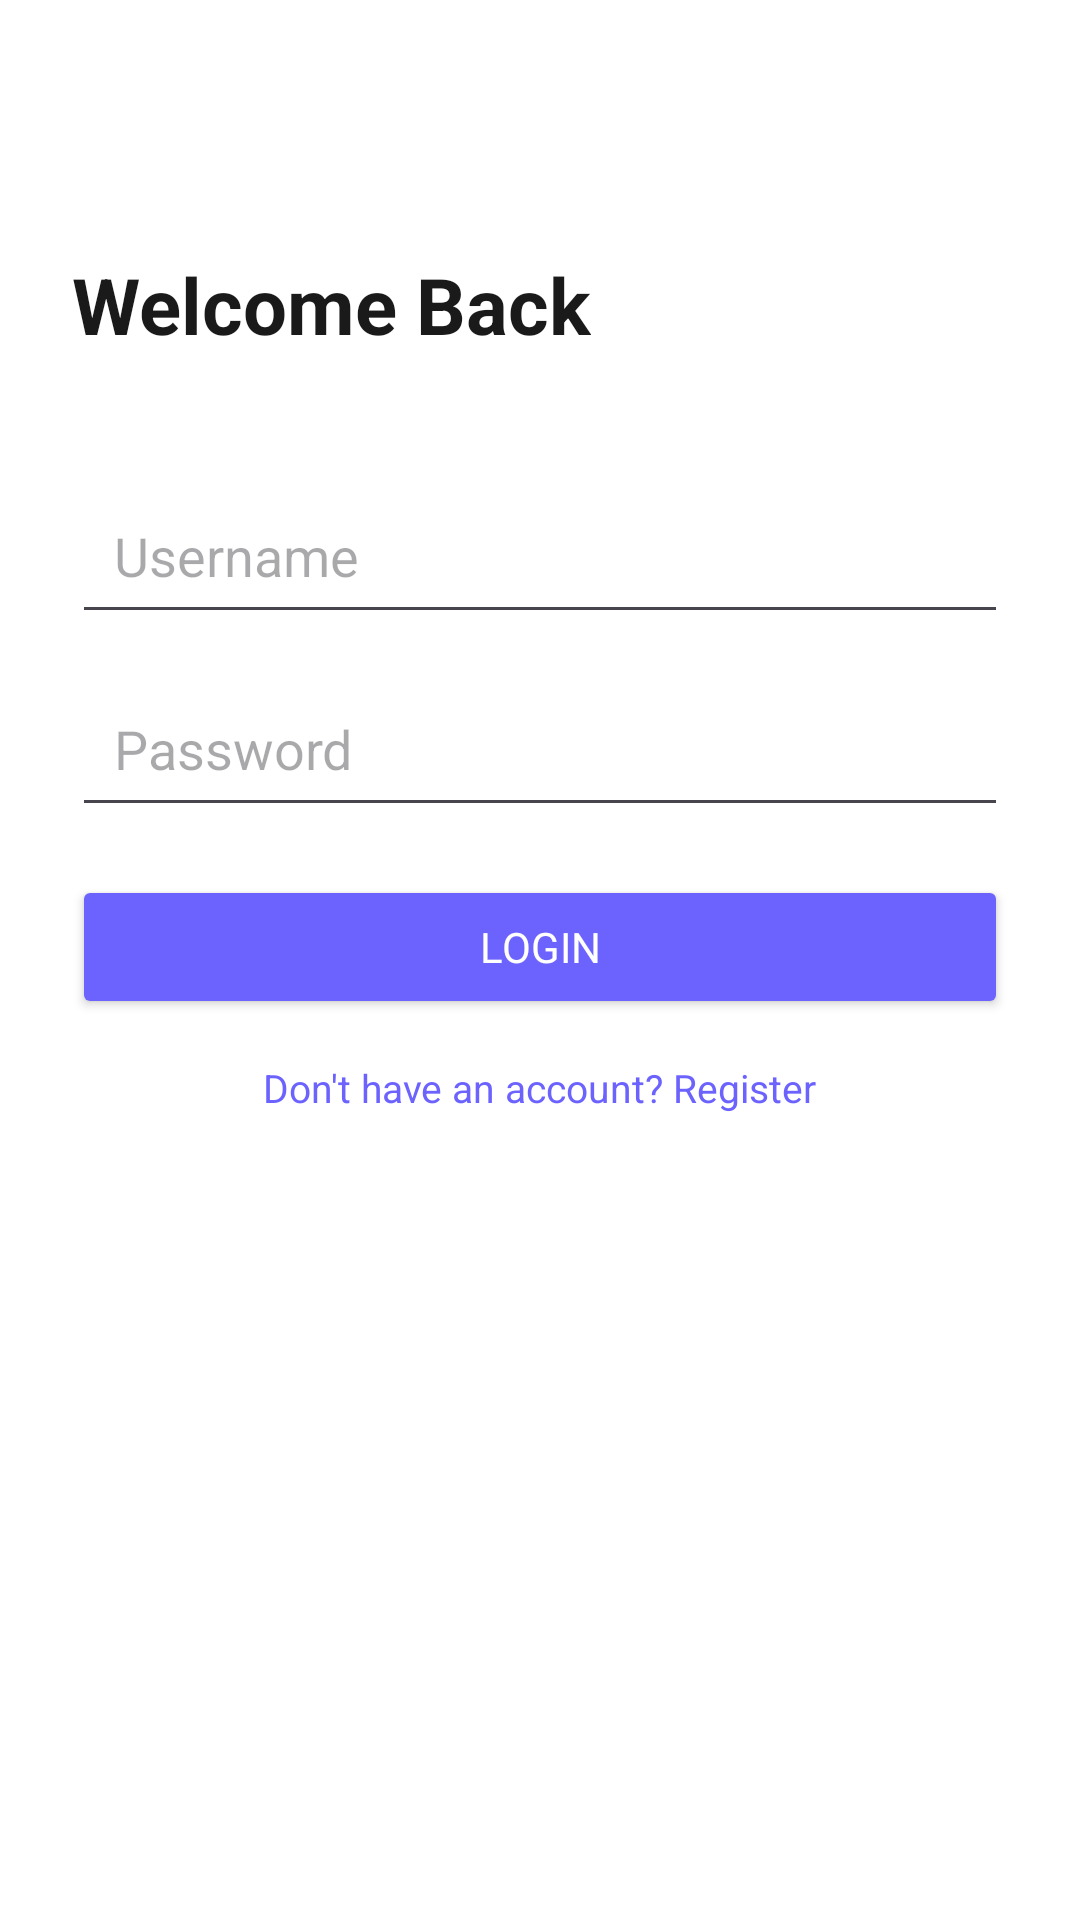

The Android layout XML behind this screen, and the referenced resources:
<!-- AndroidManifest.xml: application theme Theme.QuizMind -->
<!-- res/layout/activity_login.xml -->
<?xml version="1.0" encoding="utf-8"?>
<androidx.constraintlayout.widget.ConstraintLayout
    xmlns:android="http://schemas.android.com/apk/res/android"
    xmlns:app="http://schemas.android.com/apk/res-auto"
    android:layout_width="match_parent"
    android:layout_height="match_parent"
    android:padding="24dp"
    android:background="#FFFFFF">

    <TextView
        android:id="@+id/tvTitle"
        android:layout_width="wrap_content"
        android:layout_height="wrap_content"
        android:text="Welcome Back"
        android:textSize="26sp"
        android:textStyle="bold"
        android:textColor="#1A1A1A"
        android:layout_marginTop="60dp"
        app:layout_constraintTop_toTopOf="parent"
        app:layout_constraintStart_toStartOf="parent" />

    
    <EditText
        android:id="@+id/etUsername"
        android:layout_width="0dp"
        android:layout_height="wrap_content"
        android:hint="Username"
        android:inputType="text"
        android:padding="14dp"
        android:layout_marginTop="40dp"
        app:layout_constraintTop_toBottomOf="@+id/tvTitle"
        app:layout_constraintStart_toStartOf="parent"
        app:layout_constraintEnd_toEndOf="parent" />

    
    <EditText
        android:id="@+id/etEmail"
        android:layout_width="0dp"
        android:layout_height="wrap_content"
        android:hint="Email"
        android:inputType="textEmailAddress"
        android:padding="14dp"
        android:visibility="gone"
        android:layout_marginTop="12dp"
        app:layout_constraintTop_toBottomOf="@+id/etUsername"
        app:layout_constraintStart_toStartOf="parent"
        app:layout_constraintEnd_toEndOf="parent" />

    <EditText
        android:id="@+id/etPassword"
        android:layout_width="0dp"
        android:layout_height="wrap_content"
        android:hint="Password"
        android:inputType="textPassword"
        android:padding="14dp"
        android:layout_marginTop="12dp"
        app:layout_constraintTop_toBottomOf="@+id/etEmail"
        app:layout_constraintStart_toStartOf="parent"
        app:layout_constraintEnd_toEndOf="parent" />

    <ProgressBar
        android:id="@+id/progressBar"
        android:layout_width="wrap_content"
        android:layout_height="wrap_content"
        android:visibility="gone"
        android:layout_marginTop="16dp"
        app:layout_constraintTop_toBottomOf="@+id/etPassword"
        app:layout_constraintStart_toStartOf="parent"
        app:layout_constraintEnd_toEndOf="parent" />

    <Button
        android:id="@+id/btnSubmit"
        android:layout_width="0dp"
        android:layout_height="wrap_content"
        android:text="Login"
        android:textColor="#FFFFFF"
        android:backgroundTint="#6C63FF"
        android:layout_marginTop="16dp"
        android:fontFamily="@font/arial_rounded_bold"
        app:layout_constraintTop_toBottomOf="@+id/progressBar"
        app:layout_constraintStart_toStartOf="parent"
        app:layout_constraintEnd_toEndOf="parent" />

    <TextView
        android:id="@+id/tvToggle"
        android:layout_width="wrap_content"
        android:layout_height="wrap_content"
        android:text="Don't have an account? Register"
        android:textSize="13sp"
        android:textColor="#6C63FF"
        android:layout_marginTop="14dp"
        app:layout_constraintTop_toBottomOf="@+id/btnSubmit"
        app:layout_constraintStart_toStartOf="parent"
        app:layout_constraintEnd_toEndOf="parent" />

</androidx.constraintlayout.widget.ConstraintLayout>
<!-- resources referenced by this layout -->
<resources>
  <style name="Theme.QuizMind" parent="Base.Theme.QuizMind" />
  <style name="Base.Theme.QuizMind" parent="Theme.Material3.DayNight.NoActionBar">
          
          
      </style>
</resources>
